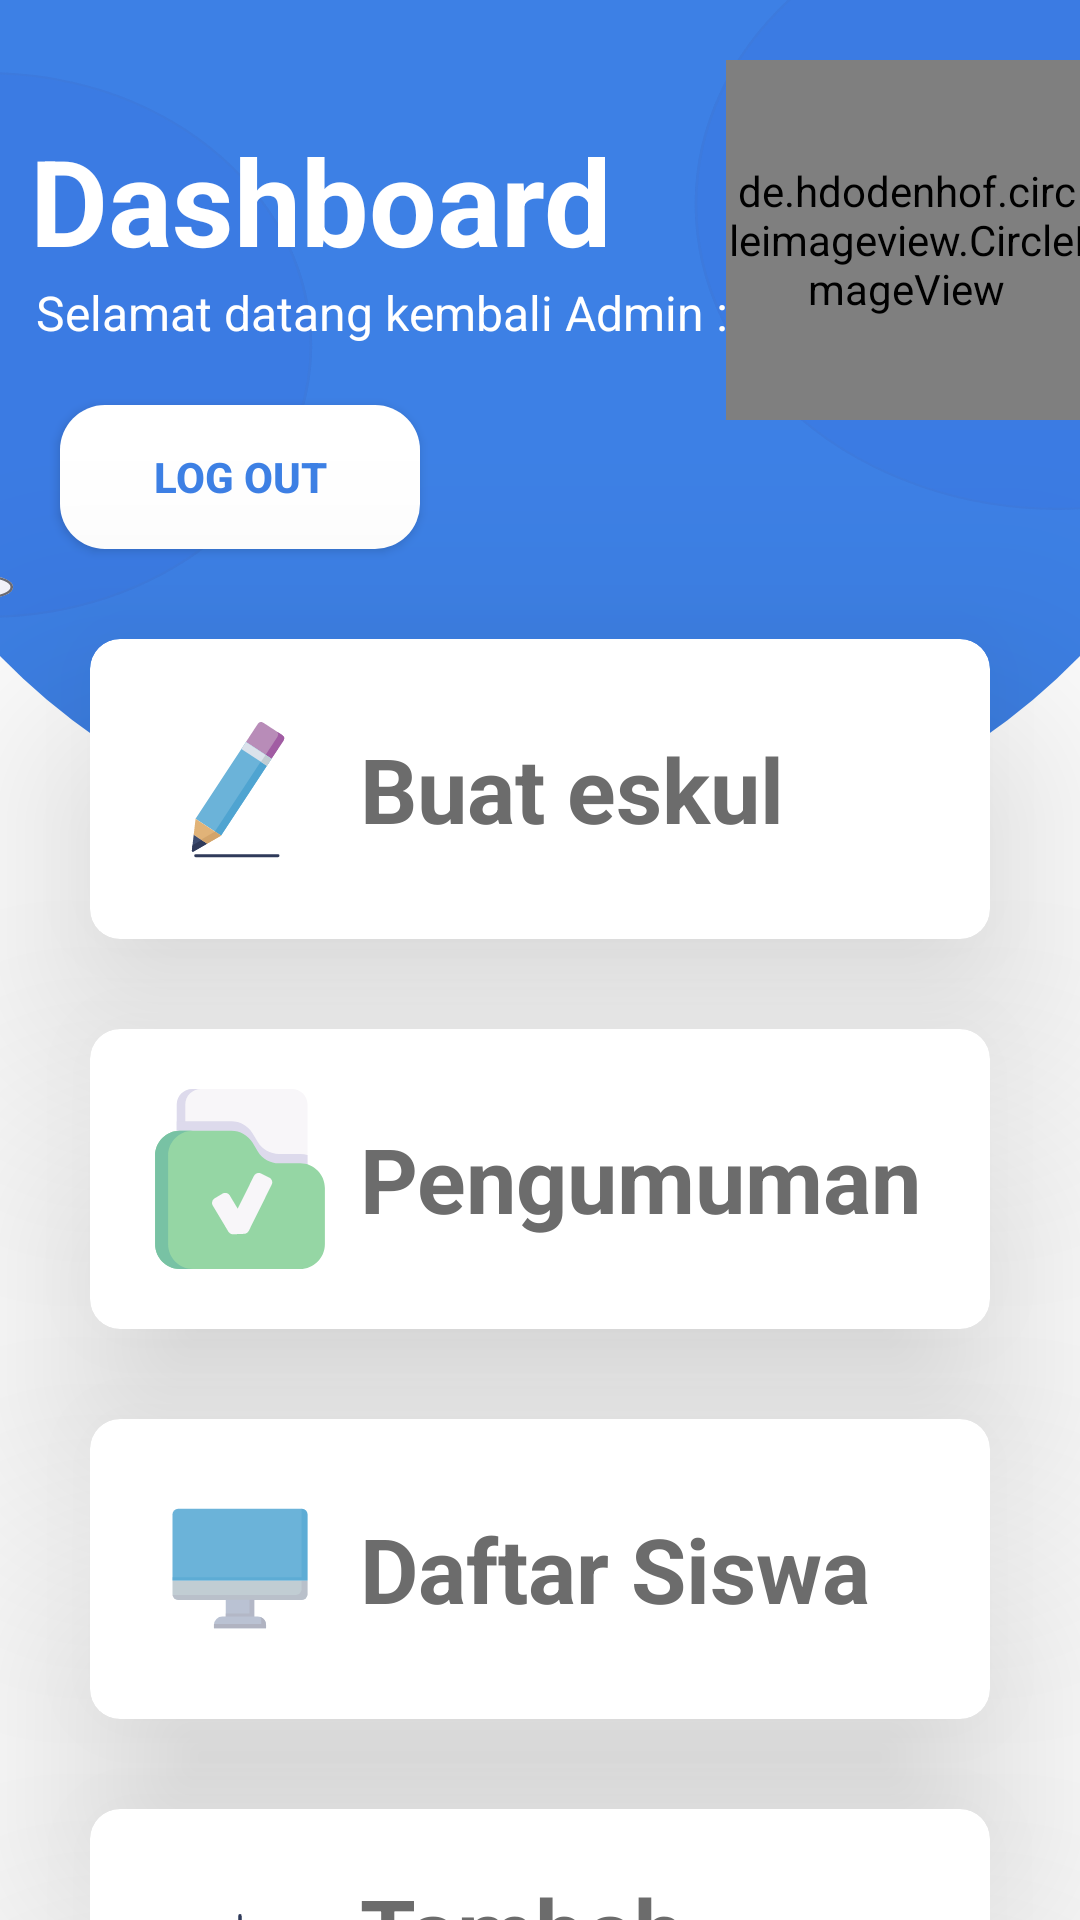

Write the Android layout XML for this screen, with the resource values it uses.
<!-- AndroidManifest.xml: application theme Theme.AplikasiEskulGuru -->
<!-- res/layout/activity_dashboard.xml -->
<?xml version="1.0" encoding="utf-8"?>
<androidx.constraintlayout.widget.ConstraintLayout xmlns:android="http://schemas.android.com/apk/res/android"
    xmlns:app="http://schemas.android.com/apk/res-auto"
    xmlns:tools="http://schemas.android.com/tools"
    android:layout_width="match_parent"
    android:layout_height="match_parent"
    android:background="@drawable/ic_background2"
    tools:context=".DashboardActivity">

    <Button
        android:id="@+id/button"
        android:layout_width="120dp"
        android:layout_height="wrap_content"
        android:background="@drawable/button_bg"
        android:elevation="50dp"
        android:layout_marginTop="20dp"
        android:layout_marginStart="20dp"
        android:onClick="logout"
        android:shadowColor="@color/black"
        android:text="Log Out"
        android:textColor="@color/background"
        android:textStyle="bold"
        android:theme="@style/Theme.Design.Light.NoActionBar"
        app:layout_constraintStart_toStartOf="parent"
        app:layout_constraintTop_toBottomOf="@+id/textView4" />

    <TextView
        android:id="@+id/textView3"
        android:layout_width="wrap_content"
        android:layout_height="wrap_content"
        android:layout_marginStart="10dp"
        android:layout_marginTop="40dp"
        android:text="Dashboard"
        android:textColor="@color/white"
        android:textSize="40sp"
        android:textStyle="bold"
        app:layout_constraintStart_toStartOf="parent"
        app:layout_constraintTop_toTopOf="parent" />

    <TextView
        android:id="@+id/textView4"
        android:layout_width="wrap_content"
        android:layout_height="wrap_content"
        android:layout_marginStart="2dp"
        android:text="Selamat datang kembali Admin :)"
        android:textColor="@color/white"
        android:textSize="16sp"
        android:textStyle="normal"
        app:layout_constraintStart_toStartOf="@+id/textView3"
        app:layout_constraintTop_toBottomOf="@+id/textView3" />

    <de.hdodenhof.circleimageview.CircleImageView
        android:id="@+id/circleImageView"
        android:layout_width="120dp"
        android:layout_height="120dp"
        android:layout_marginStart="40dp"
        android:layout_marginTop="20dp"
        android:scaleType="centerCrop"
        android:src="@drawable/profile1"
        app:civ_border_color="@color/white"
        app:civ_border_width="5dp"
        app:layout_constraintEnd_toEndOf="parent"
        app:layout_constraintStart_toEndOf="@+id/textView3"
        app:layout_constraintTop_toTopOf="parent" />

    <androidx.cardview.widget.CardView
        android:theme="@style/Theme.Design.Light.NoActionBar"
        android:id="@+id/cardView_eskul"
        android:layout_width="match_parent"
        android:layout_height="wrap_content"
        android:layout_marginStart="30dp"
        android:layout_marginTop="30dp"
        android:layout_marginEnd="30dp"
        android:backgroundTint="@color/white"
        android:clickable="true"
        android:outlineSpotShadowColor="@color/black"
        app:cardCornerRadius="10dp"
        app:cardElevation="50dp"
        app:cardPreventCornerOverlap="true"
        app:cardUseCompatPadding="false"
        app:layout_constraintEnd_toEndOf="parent"
        app:layout_constraintStart_toStartOf="parent"
        app:layout_constraintTop_toBottomOf="@+id/button">

        <LinearLayout
            android:onClick="keEskul"
            android:layout_width="match_parent"
            android:layout_height="wrap_content"
            android:gravity="center_vertical"
            android:orientation="horizontal"
            android:padding="20dp">

            <ImageView
                android:layout_width="60dp"
                android:layout_height="60dp"
                android:src="@drawable/ic__eskul" />

            <TextView
                android:layout_width="wrap_content"
                android:layout_height="wrap_content"
                android:layout_marginStart="10dp"
                android:text="Buat eskul"
                android:textColor="#6C6C6C"
                android:textSize="30sp"
                android:textStyle="bold" />

        </LinearLayout>
    </androidx.cardview.widget.CardView>

    <androidx.cardview.widget.CardView
        android:backgroundTint="@color/white"
        android:id="@+id/cardView_pengumuman"
        android:layout_width="match_parent"
        android:layout_height="wrap_content"
        android:layout_margin="30dp"
        android:outlineSpotShadowColor="@color/black"
        app:cardCornerRadius="10dp"
        app:cardElevation="50dp"
        app:layout_constraintEnd_toEndOf="parent"
        app:layout_constraintStart_toStartOf="parent"
        app:layout_constraintTop_toBottomOf="@+id/cardView_eskul">

        <LinearLayout
            android:onClick="kePengumuman"
            android:layout_width="match_parent"
            android:layout_height="wrap_content"
            android:gravity="center_vertical"
            android:orientation="horizontal"
            android:padding="20dp">

            <ImageView
                android:layout_width="60dp"
                android:layout_height="60dp"
                android:src="@drawable/ic__pengumuman" />

            <TextView
                android:textColor="#6C6C6C"
                android:layout_width="wrap_content"
                android:layout_height="wrap_content"
                android:layout_marginStart="10dp"
                android:text="Pengumuman"
                android:textSize="30sp"
                android:textStyle="bold" />

        </LinearLayout>
    </androidx.cardview.widget.CardView>

    <androidx.cardview.widget.CardView
        android:backgroundTint="@color/white"
        android:id="@+id/cardView_siswa"
        android:layout_width="match_parent"
        android:layout_height="wrap_content"
        android:layout_margin="30dp"
        android:outlineSpotShadowColor="@color/black"
        app:cardCornerRadius="10dp"
        app:cardElevation="50dp"
        app:layout_constraintEnd_toEndOf="parent"
        app:layout_constraintStart_toStartOf="parent"
        app:layout_constraintTop_toBottomOf="@+id/cardView_pengumuman">

        <LinearLayout
            android:onClick="keDaftarSiswa"
            android:layout_width="match_parent"
            android:layout_height="wrap_content"
            android:gravity="center_vertical"
            android:orientation="horizontal"
            android:padding="20dp">

            <ImageView
                android:layout_width="60dp"
                android:layout_height="60dp"
                android:src="@drawable/ic__siswa" />

            <TextView
                android:layout_width="wrap_content"
                android:layout_height="wrap_content"
                android:layout_marginStart="10dp"
                android:text="Daftar Siswa"
                android:textColor="#6C6C6C"
                android:textSize="30sp"
                android:textStyle="bold" />

        </LinearLayout>
    </androidx.cardview.widget.CardView>

    <androidx.cardview.widget.CardView
        android:id="@+id/cardView_admin"
        android:layout_width="match_parent"
        android:layout_height="wrap_content"
        android:layout_margin="30dp"
        android:backgroundTint="@color/white"
        android:outlineSpotShadowColor="@color/black"
        app:cardCornerRadius="10dp"
        app:cardElevation="50dp"
        app:layout_constraintEnd_toEndOf="parent"
        app:layout_constraintStart_toStartOf="parent"
        app:layout_constraintTop_toBottomOf="@+id/cardView_siswa">

        <LinearLayout
            android:layout_width="match_parent"
            android:layout_height="wrap_content"
            android:gravity="center_vertical"
            android:onClick="keAdmin"
            android:orientation="horizontal"
            android:padding="20dp">

            <ImageView
                android:layout_width="60dp"
                android:layout_height="60dp"
                android:src="@drawable/ic__admin" />

            <TextView
                android:layout_width="wrap_content"
                android:layout_height="wrap_content"
                android:layout_marginStart="10dp"
                android:text="Tambah Admin"
                android:textColor="#6C6C6C"
                android:textSize="30sp"
                android:textStyle="bold" />

        </LinearLayout>
    </androidx.cardview.widget.CardView>


</androidx.constraintlayout.widget.ConstraintLayout>
<!-- resources referenced by this layout -->
<resources>
  <color name="background">#3D80E5</color>
  <color name="black">#FF000000</color>
  <color name="white">#FFFFFFFF</color>
  <!-- drawable button_bg (drawable) -->
  <?xml version="1.0" encoding="utf-8"?>
  <selector xmlns:android="http://schemas.android.com/apk/res/android">
      <item>
          <shape
              android:shape="rectangle"
              android:visible="true">
              <corners
                  android:radius="15dp"/>
              <solid
                  android:color="@color/white"/>
          </shape>
  
      </item>
  </selector>
  <!-- drawable ic__siswa (drawable) -->
  <vector xmlns:android="http://schemas.android.com/apk/res/android"
      android:width="512dp"
      android:height="512dp"
      android:viewportWidth="64"
      android:viewportHeight="64">
    <path
        android:pathData="m56,36.1v4.9a2,2 0,0 1,-2 2h-44a2,2 0,0 1,-2 -2v-4.9z"
        android:fillColor="#c1cdd3"/>
    <path
        android:pathData="m56,36.1v4.9a2,2 0,0 1,-2 2h-44a2,2 0,0 1,-2 -1.78h43.9a2,2 0,0 0,2 -2v-3.12z"
        android:strokeAlpha="0.5"
        android:fillColor="#b0b3c1"
        android:fillAlpha="0.5"/>
    <path
        android:pathData="m56,12.59v23.51h-48v-23.51a2,2 0,0 1,2 -2h44a2,2 0,0 1,2 2z"
        android:fillColor="#6bb3d9"/>
    <path
        android:pathData="m56,12.59v23.51h-48v-1.18h45.92v-24.33h0.08a2,2 0,0 1,2 2z"
        android:strokeAlpha="0.5"
        android:fillColor="#4fa4d1"
        android:fillAlpha="0.5"/>
    <path
        android:pathData="m26.97,42.97h10.06v6.26h-10.06z"
        android:fillColor="#bac2d3"/>
    <path
        android:pathData="m37.03,42.97v6.26h-10.06v-1.44h8.37v-4.82z"
        android:strokeAlpha="0.75"
        android:fillColor="#b0b3c1"
        android:fillAlpha="0.75"/>
    <path
        android:pathData="m25.74,48.88h12.52a3,3 0,0 1,3 3v1.19a0,0 0,0 1,0 0h-18.52a0,0 0,0 1,0 0v-1.19a3,3 0,0 1,3 -3z"
        android:fillColor="#bac2d3"/>
    <path
        android:pathData="m41.26,51.87v1.19h-18.52v-1.19a2,2 0,0 1,0 -0.35h16.82v-1.19a2.9,2.9 0,0 0,-0.29 -1.28,3 3,0 0,1 1.99,2.82z"
        android:fillColor="#b0b3c1"/>
  </vector>
  <style name="Theme.AplikasiEskulGuru" parent="Theme.MaterialComponents.DayNight.NoActionBar">
          
          <item name="colorPrimary">@color/background</item>
          <item name="colorPrimaryVariant">@color/background</item>
          <item name="colorOnPrimary">@color/white</item>
          
          <item name="colorSecondary">#1565C0</item>
          <item name="colorSecondaryVariant">#1565C0</item>
          <item name="colorOnSecondary">@color/black</item>
          
          <item name="android:statusBarColor" tools:targetApi="l">?attr/colorPrimaryVariant</item>
          
      </style>
</resources>
